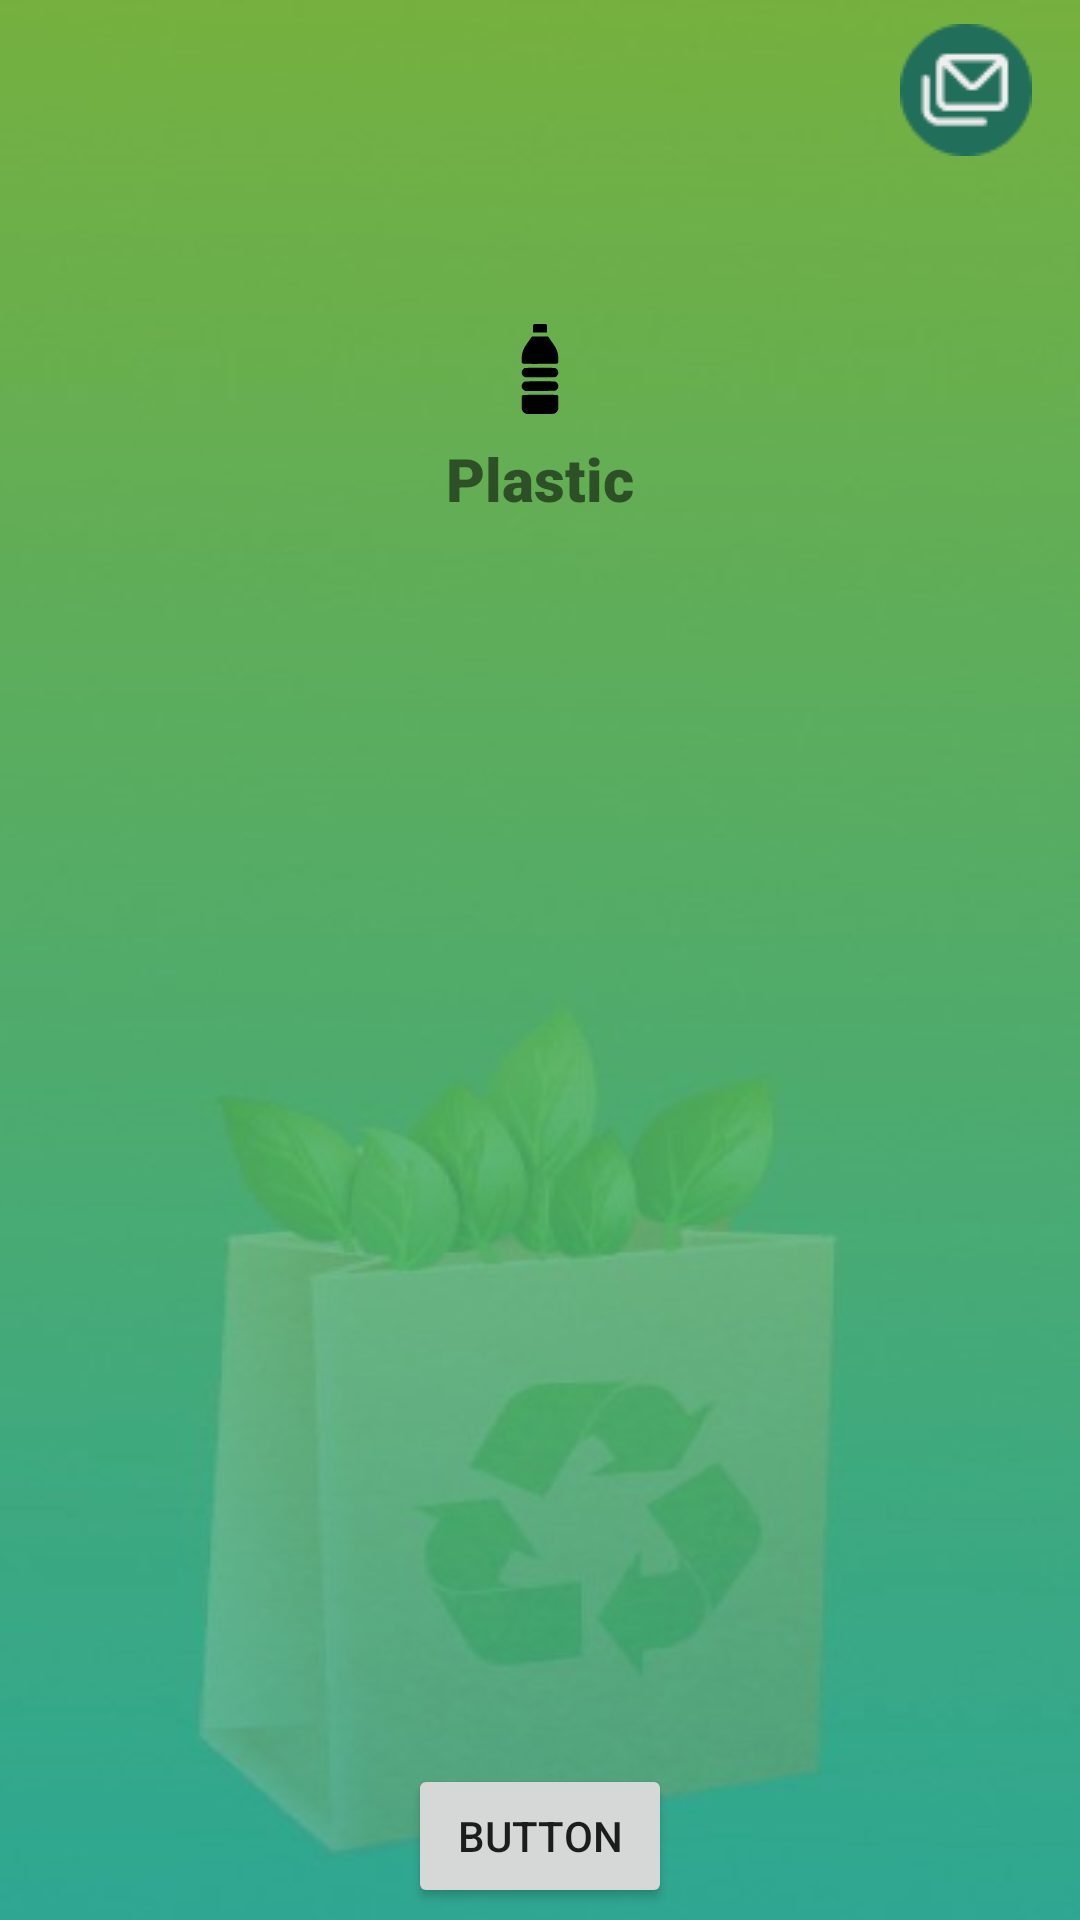

The Android layout XML behind this screen, and the referenced resources:
<!-- AndroidManifest.xml: activity theme DemoTheme -->
<!-- res/layout/activity_plastic.xml -->
<?xml version="1.0" encoding="utf-8"?>
<androidx.constraintlayout.widget.ConstraintLayout xmlns:android="http://schemas.android.com/apk/res/android"
    xmlns:app="http://schemas.android.com/apk/res-auto"
    xmlns:tools="http://schemas.android.com/tools"
    android:layout_width="match_parent"
    android:layout_height="match_parent"
    android:background="@drawable/homebg"
    tools:context=".PlasticActivity">

    <ImageView
        android:id="@+id/imageView23"
        android:layout_width="wrap_content"
        android:layout_height="wrap_content"
        android:layout_marginTop="8dp"
        android:layout_marginEnd="16dp"
        android:onClick="help"
        app:layout_constraintEnd_toStartOf="@+id/imageView24"
        app:layout_constraintTop_toTopOf="parent"
        app:srcCompat="@drawable/frame17" />

    <ImageView
        android:id="@+id/imageView24"
        android:layout_width="wrap_content"
        android:layout_height="wrap_content"
        android:layout_marginTop="8dp"
        android:layout_marginEnd="16dp"
        android:onClick="collections"
        app:layout_constraintEnd_toStartOf="@+id/imageView25"
        app:layout_constraintTop_toTopOf="parent"
        app:srcCompat="@drawable/frame16" />

    <ImageView
        android:id="@+id/imageView25"
        android:layout_width="wrap_content"
        android:layout_height="wrap_content"
        android:layout_marginTop="8dp"
        android:layout_marginEnd="16dp"
        android:onClick="msgcenter"
        app:layout_constraintEnd_toEndOf="parent"
        app:layout_constraintTop_toTopOf="parent"
        app:srcCompat="@drawable/frame15" />

    <ImageView
        android:id="@+id/imageView26"
        android:layout_width="wrap_content"
        android:layout_height="wrap_content"
        android:layout_marginTop="100dp"
        app:layout_constraintEnd_toEndOf="parent"
        app:layout_constraintStart_toStartOf="parent"
        app:layout_constraintTop_toBottomOf="@+id/imageView23"
        app:srcCompat="@drawable/plastic" />

    <TextView
        android:id="@+id/textView8"
        android:layout_width="wrap_content"
        android:layout_height="wrap_content"
        android:layout_marginTop="8dp"
        android:fontFamily="sans-serif-black"
        android:text="Plastic"
        android:textSize="20sp"
        app:layout_constraintEnd_toEndOf="parent"
        app:layout_constraintStart_toStartOf="parent"
        app:layout_constraintTop_toBottomOf="@+id/imageView26" />

    <ScrollView
        android:id="@+id/scrollView3"
        android:layout_width="0dp"
        android:layout_height="0dp"
        app:layout_constraintBottom_toTopOf="@+id/upload_plastic"
        app:layout_constraintEnd_toEndOf="parent"
        app:layout_constraintHorizontal_bias="0.0"
        app:layout_constraintStart_toStartOf="parent"
        app:layout_constraintTop_toBottomOf="@+id/textView8" >

        <LinearLayout
            android:id="@+id/scrollViewLayout3"
            android:layout_width="match_parent"
            android:layout_height="wrap_content"
            android:orientation="vertical"
            android:visibility="visible">
            
        </LinearLayout>
    </ScrollView>

    <Button
        android:id="@+id/upload_plastic"
        android:layout_width="wrap_content"
        android:layout_height="wrap_content"
        android:layout_marginBottom="4dp"
        android:text="Button"
        app:layout_constraintBottom_toBottomOf="parent"
        app:layout_constraintEnd_toEndOf="parent"
        app:layout_constraintStart_toStartOf="parent" />
</androidx.constraintlayout.widget.ConstraintLayout>
<!-- resources referenced by this layout -->
<resources>
  <!-- drawable frame15: png bitmap (drawable, 1392 bytes) -->
  <!-- drawable homebg: jpeg bitmap (drawable, 34765 bytes) -->
  <!-- drawable plastic (drawable) -->
  <vector xmlns:android="http://schemas.android.com/apk/res/android" android:height="30dp" android:viewportHeight="512" android:viewportWidth="512" android:width="30dp">
        
      <path android:fillColor="#000000" android:pathData="M222.5,0.9c-1.1,0.5 -2.9,1.9 -4,3.1 -1.9,2.1 -2,3.6 -2,23.4l0,21.1 39.5,-0 39.5,-0 0,-21.2 0,-21.3 -2.8,-2.7 -2.7,-2.8 -32.8,-0.2c-18,-0.1 -33.6,0.2 -34.7,0.6z" android:strokeColor="#00000000"/>
        
      <path android:fillColor="#000000" android:pathData="M191.3,98.3c-21.4,30.4 -25.3,36.9 -30.8,50.7 -6.2,15.6 -8.5,29.2 -8.5,51.4l0,18.8 3.3,3.3c2.6,2.6 4.4,3.4 8.8,4 2.9,0.3 46.4,0.5 96.4,0.3 85,-0.3 91.3,-0.4 93.8,-2.1 5.8,-3.8 6.2,-5.6 6,-24.2 -0.2,-26.2 -4,-43.2 -13.9,-62.9 -4.6,-9.1 -7.2,-13 -31.4,-47.4l-13.5,-19.2 -45.5,-0 -45.5,-0 -19.2,27.3z" android:strokeColor="#00000000"/>
        
      <path android:fillColor="#000000" android:pathData="M169.3,250.6c-6.1,2.2 -12.6,8.4 -15.3,14.6 -5.9,13.8 0.2,29.7 14,36.2 4.5,2.1 5.1,2.1 87.5,2.1 92.3,-0 87.4,0.3 95.3,-6.9 15.4,-14.1 10.7,-39.5 -8.6,-46 -6.7,-2.3 -166.4,-2.2 -172.9,-0z" android:strokeColor="#00000000"/>
        
      <path android:fillColor="#000000" android:pathData="M169.4,327.6c-10.3,3.7 -17.7,14.5 -17.6,25.7 0.1,11.1 5.4,19.7 15,24.4l5.7,2.8 83.5,-0c82.9,-0 83.5,-0 88.1,-2.1 5.3,-2.5 11,-8 13.5,-13.2 1.1,-2.1 2,-6.8 2.2,-11 0.4,-6.3 0.1,-7.9 -2.3,-12.7 -3.1,-6.5 -9,-11.8 -15.3,-13.9 -6.6,-2.3 -166.4,-2.2 -172.8,-0z" android:strokeColor="#00000000"/>
        
      <path android:fillColor="#000000" android:pathData="M157.9,404.5c-5.9,3.2 -5.9,3.1 -5.9,42.9 0,34.4 0.1,36.8 2.1,42 2.8,7.7 9.6,14.8 17.7,18.8l6.7,3.3 75.4,0.3c81.9,0.3 81.2,0.3 90.1,-5.3 5.5,-3.5 11.6,-11 14.2,-17.4 2.2,-5.5 2.3,-6.5 2.3,-41.6 0,-39.3 0,-39 -5.8,-42.5 -3.1,-1.9 -5.9,-2 -98.7,-2 -80.5,0.1 -95.9,0.3 -98.1,1.5z" android:strokeColor="#00000000"/>
      
  </vector>
  <style name="DemoTheme" parent="Theme.AppCompat.Light.NoActionBar">
          <item name="colorPrimary">@color/green</item>
          <item name="colorPrimaryDark">@color/green</item>
          <item name="colorAccent">@color/green</item>
      </style>
  <color name="green">#28A37A</color>
</resources>
